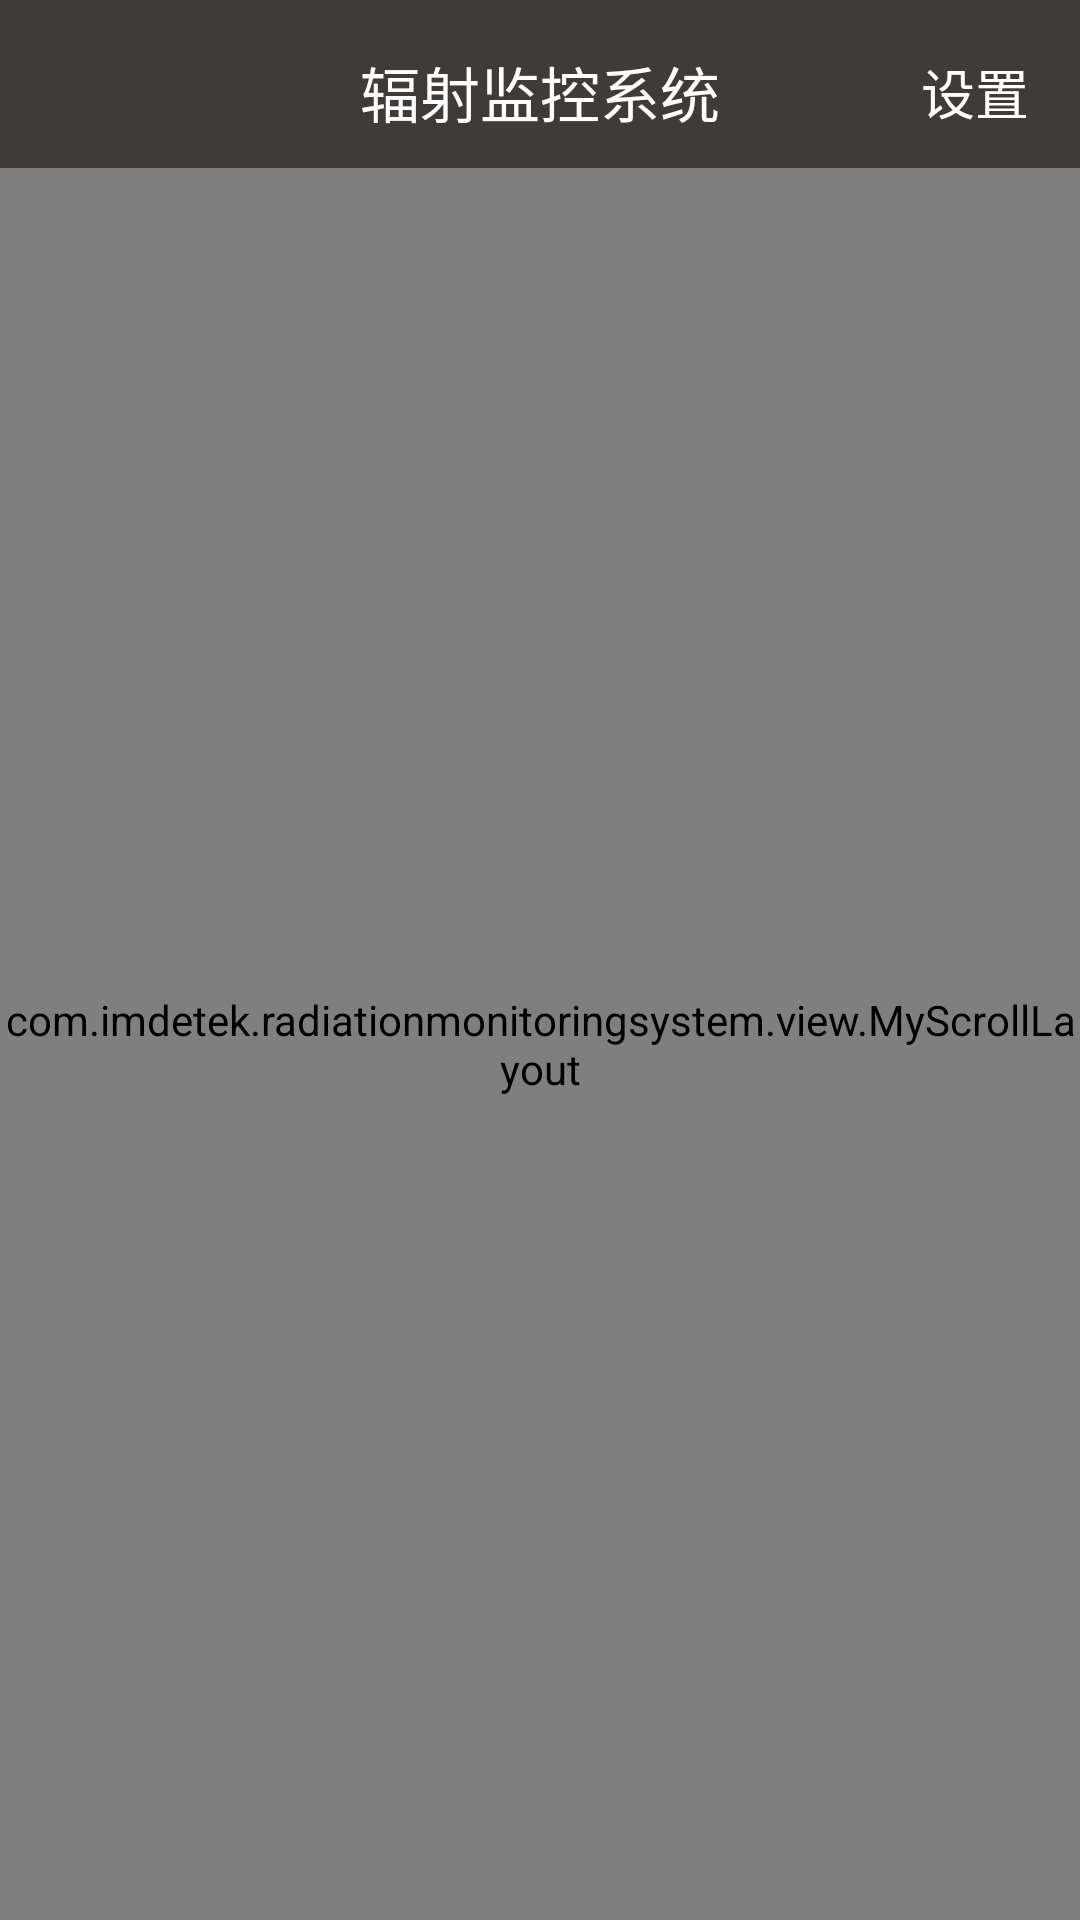

Write the Android layout XML for this screen, with the resource values it uses.
<!-- AndroidManifest.xml: application theme AppTheme -->
<!-- res/layout/activity_main.xml -->
<?xml version="1.0" encoding="utf-8"?>
<RelativeLayout
    xmlns:android="http://schemas.android.com/apk/res/android"
    xmlns:tools="http://schemas.android.com/tools"
    android:id="@+id/activity_main"
    android:layout_width="match_parent"
    android:layout_height="match_parent"
    android:background="@color/whitesmoke"
    android:fitsSystemWindows="true"
    tools:context="com.imdetek.radiationmonitoringsystem.activity.MainActivity">

    <android.support.v7.widget.Toolbar
        xmlns:app="http://schemas.android.com/apk/res-auto"
        android:id="@+id/main_toolbar"
        android:layout_width="match_parent"
        android:layout_height="?attr/actionBarSize"
        android:background="@color/colorPrimary"
        app:contentInsetLeft="0dp"
        app:contentInsetStart="0dp">
        <RelativeLayout
            android:layout_width="match_parent"
            android:layout_height="?attr/actionBarSize"
            android:gravity="center_vertical">
            <TextView
                android:id="@+id/title"
                android:layout_width="wrap_content"
                android:layout_height="match_parent"
                android:layout_centerInParent="true"
                android:layout_marginTop="10dp"
                android:gravity="center"
                android:textColor="@color/white"
                android:text="辐射监控系统"
                android:textSize="20sp"/>
            <TextView
                android:id="@+id/setting_btn"
                android:layout_width="wrap_content"
                android:layout_height="match_parent"
                android:layout_alignParentRight="true"
                android:layout_marginRight="17dp"
                android:gravity="center"
                android:clickable="true"
                android:textColor="@color/white"
                android:text="设置"
                android:textSize="18sp"/>
        </RelativeLayout>
    </android.support.v7.widget.Toolbar>
    <com.imdetek.radiationmonitoringsystem.view.MyScrollLayout
        android:layout_width="match_parent"
        android:layout_height="match_parent"
        android:layout_below="@+id/main_toolbar">
        <android.support.v7.widget.RecyclerView
            android:id="@+id/main_recycler_view"
            android:layout_width="match_parent"
            android:layout_height="match_parent">
        </android.support.v7.widget.RecyclerView>

    </com.imdetek.radiationmonitoringsystem.view.MyScrollLayout>

</RelativeLayout>
<!-- resources referenced by this layout -->
<resources>
  <color name="colorPrimary">#3F3B39</color>
  <color name="white">#FFFFFF</color>
  <color name="whitesmoke">#F5F5F5</color>
  <style name="AppTheme" parent="Theme.AppCompat.Light.NoActionBar">
          
          <item name="colorPrimary">@color/colorPrimary</item>
          <item name="colorPrimaryDark">@color/colorPrimaryDark</item>
          <item name="colorAccent">@color/gray_cc</item>
      </style>
  <color name="colorPrimaryDark">#303F9F</color>
  <color name="gray_cc">#cccccc</color>
</resources>
